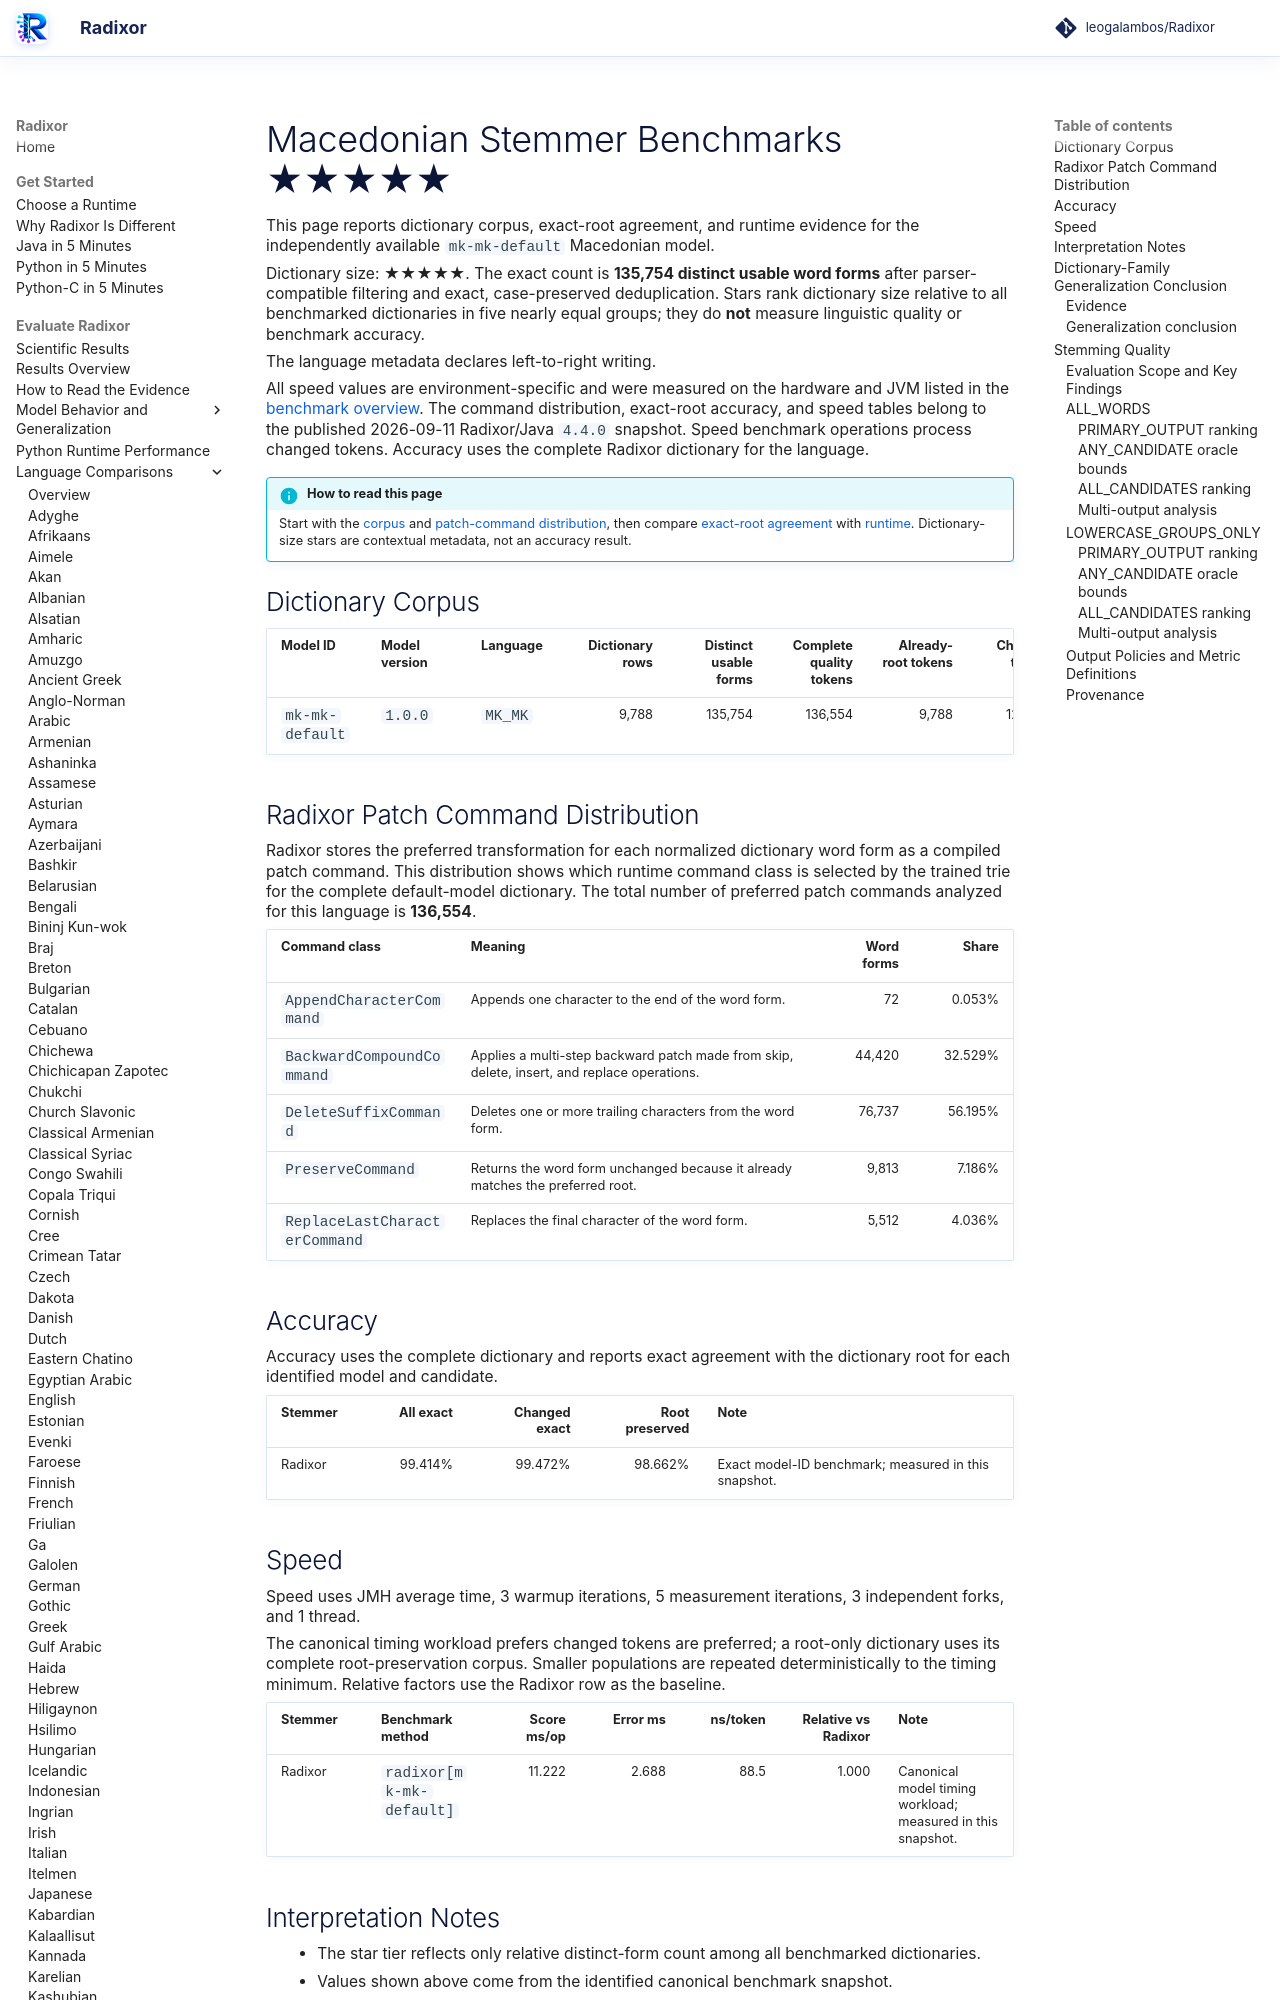

repository: leogalambos/Radixor · page: benchmarks/languages/mk-mk/index.html · generator: mkdocs

# Macedonian Stemmer Benchmarks <span class="dictionary-rating" role="img" aria-label="Relative dictionary size 5 of 5; 135,754 distinct usable word forms" title="Relative dictionary size 5 of 5; 135,754 distinct usable word forms">★★★★★</span>

This page reports dictionary corpus, exact-root agreement, and runtime evidence for the independently available `mk-mk-default` Macedonian model.

<!-- DICTIONARY-SIZE-RATING:START -->
Dictionary size: <span class="dictionary-rating" role="img" aria-label="Relative dictionary size 5 of 5; 135,754 distinct usable word forms" title="Relative dictionary size 5 of 5; 135,754 distinct usable word forms">★★★★★</span>. The exact count is **135,754 distinct usable word forms** after parser-compatible filtering and exact, case-preserved deduplication. Stars rank dictionary size relative to all benchmarked dictionaries in five nearly equal groups; they do **not** measure linguistic quality or benchmark accuracy.
<!-- DICTIONARY-SIZE-RATING:END -->

The language metadata declares left-to-right writing.

All speed values are environment-specific and were measured on the hardware and JVM listed in the [benchmark overview](../index.md). The command distribution, exact-root accuracy, and speed tables belong to the published 2026-09-11 Radixor/Java `4.4.0` snapshot. Speed benchmark operations process changed tokens. Accuracy uses the complete Radixor dictionary for the language.

<!-- BENCHMARK-EVIDENCE-MAP:START -->
!!! info "How to read this page"
    Start with the [corpus](#dictionary-corpus) and [patch-command distribution](#radixor-patch-command-distribution), then compare [exact-root agreement](#accuracy) with [runtime](#speed). Dictionary-size stars are contextual metadata, not an accuracy result.
<!-- BENCHMARK-EVIDENCE-MAP:END -->

## Dictionary Corpus

| Model ID | Model version | Language | Dictionary rows | Distinct usable forms | Complete quality tokens | Already-root tokens | Changed tokens | Timing workload | JMH timing tokens |
| --- | --- | --- | ---: | ---: | ---: | ---: | ---: | --- | ---: |
| `mk-mk-default` | `1.0.0` | `MK_MK` | 9,788 | 135,754 | 136,554 | 9,788 | 126,766 | changed tokens | 126,766 |

## Radixor Patch Command Distribution

Radixor stores the preferred transformation for each normalized dictionary word form as a compiled patch command. This distribution shows which runtime command class is selected by the trained trie for the complete default-model dictionary. The total number of preferred patch commands analyzed for this language is **136,554**.

| Command class | Meaning | Word forms | Share |
| --- | --- | ---: | ---: |
| `AppendCharacterCommand` | Appends one character to the end of the word form. | 72 | 0.053% |
| `BackwardCompoundCommand` | Applies a multi-step backward patch made from skip, delete, insert, and replace operations. | 44,420 | 32.529% |
| `DeleteSuffixCommand` | Deletes one or more trailing characters from the word form. | 76,737 | 56.195% |
| `PreserveCommand` | Returns the word form unchanged because it already matches the preferred root. | 9,813 | 7.186% |
| `ReplaceLastCharacterCommand` | Replaces the final character of the word form. | 5,512 | 4.036% |

## Accuracy

Accuracy uses the complete dictionary and reports exact agreement with the dictionary root for each identified model and candidate.

| Stemmer | All exact | Changed exact | Root preserved | Note |
| --- | ---: | ---: | ---: | --- |
| Radixor | 99.414% | 99.472% | 98.662% | Exact model-ID benchmark; measured in this snapshot. |

## Speed

Speed uses JMH average time, 3 warmup iterations, 5 measurement iterations, 3 independent forks, and 1 thread.

The canonical timing workload prefers changed tokens are preferred; a root-only dictionary uses its complete root-preservation corpus. Smaller populations are repeated deterministically to the timing minimum. Relative factors use the Radixor row as the baseline.

| Stemmer | Benchmark method | Score ms/op | Error ms | ns/token | Relative vs Radixor | Note |
| --- | --- | ---: | ---: | ---: | ---: | --- |
| Radixor | `radixor[mk-mk-default]` | 11.222 | 2.688 | 88.5 | 1.000 | Canonical model timing workload; measured in this snapshot. |

## Interpretation Notes

- The star tier reflects only relative distinct-form count among all benchmarked dictionaries.
- Values shown above come from the identified canonical benchmark snapshot.
- Runtime and exact-root agreement describe different properties and must be interpreted together.

<!-- DICTIONARY-GENERALIZATION:START -->

## Dictionary-Family Generalization Conclusion

This is the language-specific conclusion from the independent `radixor-generalization-v1` baseline
experiment. It is intentionally separate from the wider edit-cost protocol below; values from
the two frozen snapshots are not substituted for one another.
